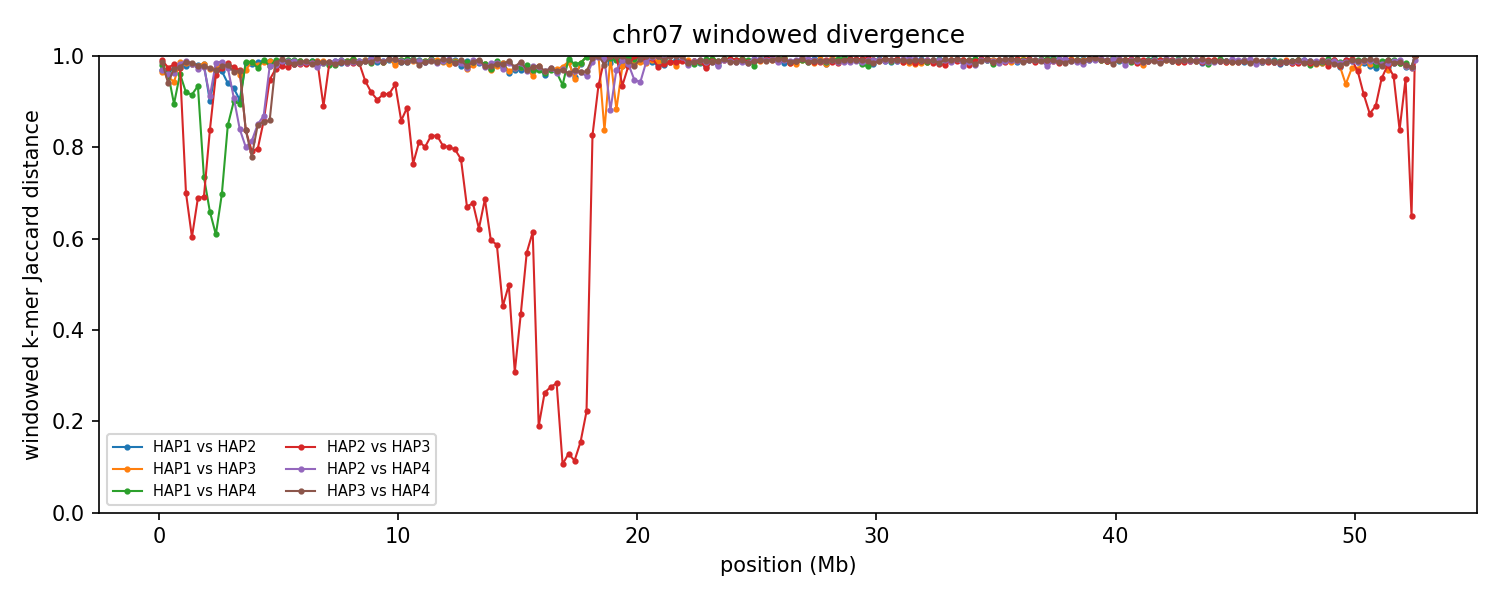

The file beside this chart, header and first rows:
group	win_start	win_end	unit_a	unit_b	hap_a	hap_b	chrom_a	chrom_b	kmers_a	kmers_b	shared	union	jaccard_distance
chr07	1	250000	HAP1_chr07	HAP2_chr07	HAP1	HAP2	7	7	139328	146724	8271	277781	0.9702
chr07	1	250000	HAP1_chr07	HAP3_chr07	HAP1	HAP3	7	7	139328	83058	7633	214753	0.9645
chr07	1	250000	HAP1_chr07	HAP4_chr07	HAP1	HAP4	7	7	139328	18896	3152	155072	0.9797
chr07	1	250000	HAP2_chr07	HAP3_chr07	HAP2	HAP3	7	7	146724	83058	2036	227746	0.9911
chr07	1	250000	HAP2_chr07	HAP4_chr07	HAP2	HAP4	7	7	146724	18896	4780	160840	0.9703
chr07	1	250000	HAP3_chr07	HAP4_chr07	HAP3	HAP4	7	7	83058	18896	1265	100689	0.9874
chr07	250001	500000	HAP1_chr07	HAP2_chr07	HAP1	HAP2	7	7	171832	122228	10979	283081	0.9612
chr07	250001	500000	HAP1_chr07	HAP3_chr07	HAP1	HAP3	7	7	171832	125095	12728	284199	0.9552
chr07	250001	500000	HAP1_chr07	HAP4_chr07	HAP1	HAP4	7	7	171832	142402	11322	302912	0.9626
chr07	250001	500000	HAP2_chr07	HAP3_chr07	HAP2	HAP3	7	7	122228	125095	6105	241218	0.9747
chr07	250001	500000	HAP2_chr07	HAP4_chr07	HAP2	HAP4	7	7	122228	142402	10239	254391	0.9598
chr07	250001	500000	HAP3_chr07	HAP4_chr07	HAP3	HAP4	7	7	125095	142402	14904	252593	0.941
chr07	500001	750000	HAP1_chr07	HAP2_chr07	HAP1	HAP2	7	7	230189	148384	9432	369141	0.9744
chr07	500001	750000	HAP1_chr07	HAP3_chr07	HAP1	HAP3	7	7	230189	146854	20322	356721	0.943
chr07	500001	750000	HAP1_chr07	HAP4_chr07	HAP1	HAP4	7	7	230189	212552	42094	400647	0.8949
chr07	500001	750000	HAP2_chr07	HAP3_chr07	HAP2	HAP3	7	7	148384	146854	5344	289894	0.9816
chr07	500001	750000	HAP2_chr07	HAP4_chr07	HAP2	HAP4	7	7	148384	212552	12820	348116	0.9632
chr07	500001	750000	HAP3_chr07	HAP4_chr07	HAP3	HAP4	7	7	146854	212552	9641	349765	0.9724
chr07	750001	1000000	HAP1_chr07	HAP2_chr07	HAP1	HAP2	7	7	222363	207864	7730	422497	0.9817
chr07	750001	1000000	HAP1_chr07	HAP3_chr07	HAP1	HAP3	7	7	222363	116401	4571	334193	0.9863
chr07	750001	1000000	HAP1_chr07	HAP4_chr07	HAP1	HAP4	7	7	222363	227706	16965	433104	0.9608
chr07	750001	1000000	HAP2_chr07	HAP3_chr07	HAP2	HAP3	7	7	207864	116401	8401	315864	0.9734
chr07	750001	1000000	HAP2_chr07	HAP4_chr07	HAP2	HAP4	7	7	207864	227706	7296	428274	0.983
chr07	750001	1000000	HAP3_chr07	HAP4_chr07	HAP3	HAP4	7	7	116401	227706	8017	336090	0.9761
chr07	1000001	1250000	HAP1_chr07	HAP2_chr07	HAP1	HAP2	7	7	220807	226310	9953	437164	0.9772
chr07	1000001	1250000	HAP1_chr07	HAP3_chr07	HAP1	HAP3	7	7	220807	213581	6510	427878	0.9848
chr07	1000001	1250000	HAP1_chr07	HAP4_chr07	HAP1	HAP4	7	7	220807	226960	33012	414755	0.9204
chr07	1000001	1250000	HAP2_chr07	HAP3_chr07	HAP2	HAP3	7	7	226310	213581	101442	338449	0.7003
chr07	1000001	1250000	HAP2_chr07	HAP4_chr07	HAP2	HAP4	7	7	226310	226960	4435	448835	0.9901
chr07	1000001	1250000	HAP3_chr07	HAP4_chr07	HAP3	HAP4	7	7	213581	226960	5521	435020	0.9873
chr07	1250001	1500000	HAP1_chr07	HAP2_chr07	HAP1	HAP2	7	7	221417	222077	7984	435510	0.9817
chr07	1250001	1500000	HAP1_chr07	HAP3_chr07	HAP1	HAP3	7	7	221417	230273	7800	443890	0.9824
chr07	1250001	1500000	HAP1_chr07	HAP4_chr07	HAP1	HAP4	7	7	221417	220401	34389	407429	0.9156
chr07	1250001	1500000	HAP2_chr07	HAP3_chr07	HAP2	HAP3	7	7	222077	230273	128459	323891	0.6034
chr07	1250001	1500000	HAP2_chr07	HAP4_chr07	HAP2	HAP4	7	7	222077	220401	7382	435096	0.983
chr07	1250001	1500000	HAP3_chr07	HAP4_chr07	HAP3	HAP4	7	7	230273	220401	6782	443892	0.9847
chr07	1500001	1750000	HAP1_chr07	HAP2_chr07	HAP1	HAP2	7	7	208524	226585	8034	427075	0.9812
chr07	1500001	1750000	HAP1_chr07	HAP3_chr07	HAP1	HAP3	7	7	208524	218190	8710	418004	0.9792
chr07	1500001	1750000	HAP1_chr07	HAP4_chr07	HAP1	HAP4	7	7	208524	219459	26446	401537	0.9341
chr07	1500001	1750000	HAP2_chr07	HAP3_chr07	HAP2	HAP3	7	7	226585	218190	105437	339338	0.6893
chr07	1500001	1750000	HAP2_chr07	HAP4_chr07	HAP2	HAP4	7	7	226585	219459	12101	433943	0.9721
chr07	1500001	1750000	HAP3_chr07	HAP4_chr07	HAP3	HAP4	7	7	218190	219459	8965	428684	0.9791
chr07	1750001	2000000	HAP1_chr07	HAP2_chr07	HAP1	HAP2	7	7	216159	221851	7806	430204	0.9819
chr07	1750001	2000000	HAP1_chr07	HAP3_chr07	HAP1	HAP3	7	7	216159	218930	7150	427939	0.9833
chr07	1750001	2000000	HAP1_chr07	HAP4_chr07	HAP1	HAP4	7	7	216159	220968	91543	345584	0.7351
chr07	1750001	2000000	HAP2_chr07	HAP3_chr07	HAP2	HAP3	7	7	221851	218930	103926	336855	0.6915
chr07	1750001	2000000	HAP2_chr07	HAP4_chr07	HAP2	HAP4	7	7	221851	220968	10495	432324	0.9757
chr07	1750001	2000000	HAP3_chr07	HAP4_chr07	HAP3	HAP4	7	7	218930	220968	9112	430786	0.9788
chr07	2000001	2250000	HAP1_chr07	HAP2_chr07	HAP1	HAP2	7	7	215891	210369	38501	387759	0.9007
chr07	2000001	2250000	HAP1_chr07	HAP3_chr07	HAP1	HAP3	7	7	215891	218316	12416	421791	0.9706
chr07	2000001	2250000	HAP1_chr07	HAP4_chr07	HAP1	HAP4	7	7	215891	210948	108516	318323	0.6591
chr07	2000001	2250000	HAP2_chr07	HAP3_chr07	HAP2	HAP3	7	7	210369	218316	59869	368816	0.8377
chr07	2000001	2250000	HAP2_chr07	HAP4_chr07	HAP2	HAP4	7	7	210369	210948	34129	387188	0.9119
chr07	2000001	2250000	HAP3_chr07	HAP4_chr07	HAP3	HAP4	7	7	218316	210948	11400	417864	0.9727
chr07	2250001	2500000	HAP1_chr07	HAP2_chr07	HAP1	HAP2	7	7	212021	218556	12638	417939	0.9698
chr07	2250001	2500000	HAP1_chr07	HAP3_chr07	HAP1	HAP3	7	7	212021	206349	10885	407485	0.9733
chr07	2250001	2500000	HAP1_chr07	HAP4_chr07	HAP1	HAP4	7	7	212021	197306	115045	294282	0.6091
chr07	2250001	2500000	HAP2_chr07	HAP3_chr07	HAP2	HAP3	7	7	218556	206349	16831	408074	0.9588
chr07	2250001	2500000	HAP2_chr07	HAP4_chr07	HAP2	HAP4	7	7	218556	197306	5901	409961	0.9856
chr07	2250001	2500000	HAP3_chr07	HAP4_chr07	HAP3	HAP4	7	7	206349	197306	12314	391341	0.9685
... 1,206 more rows
